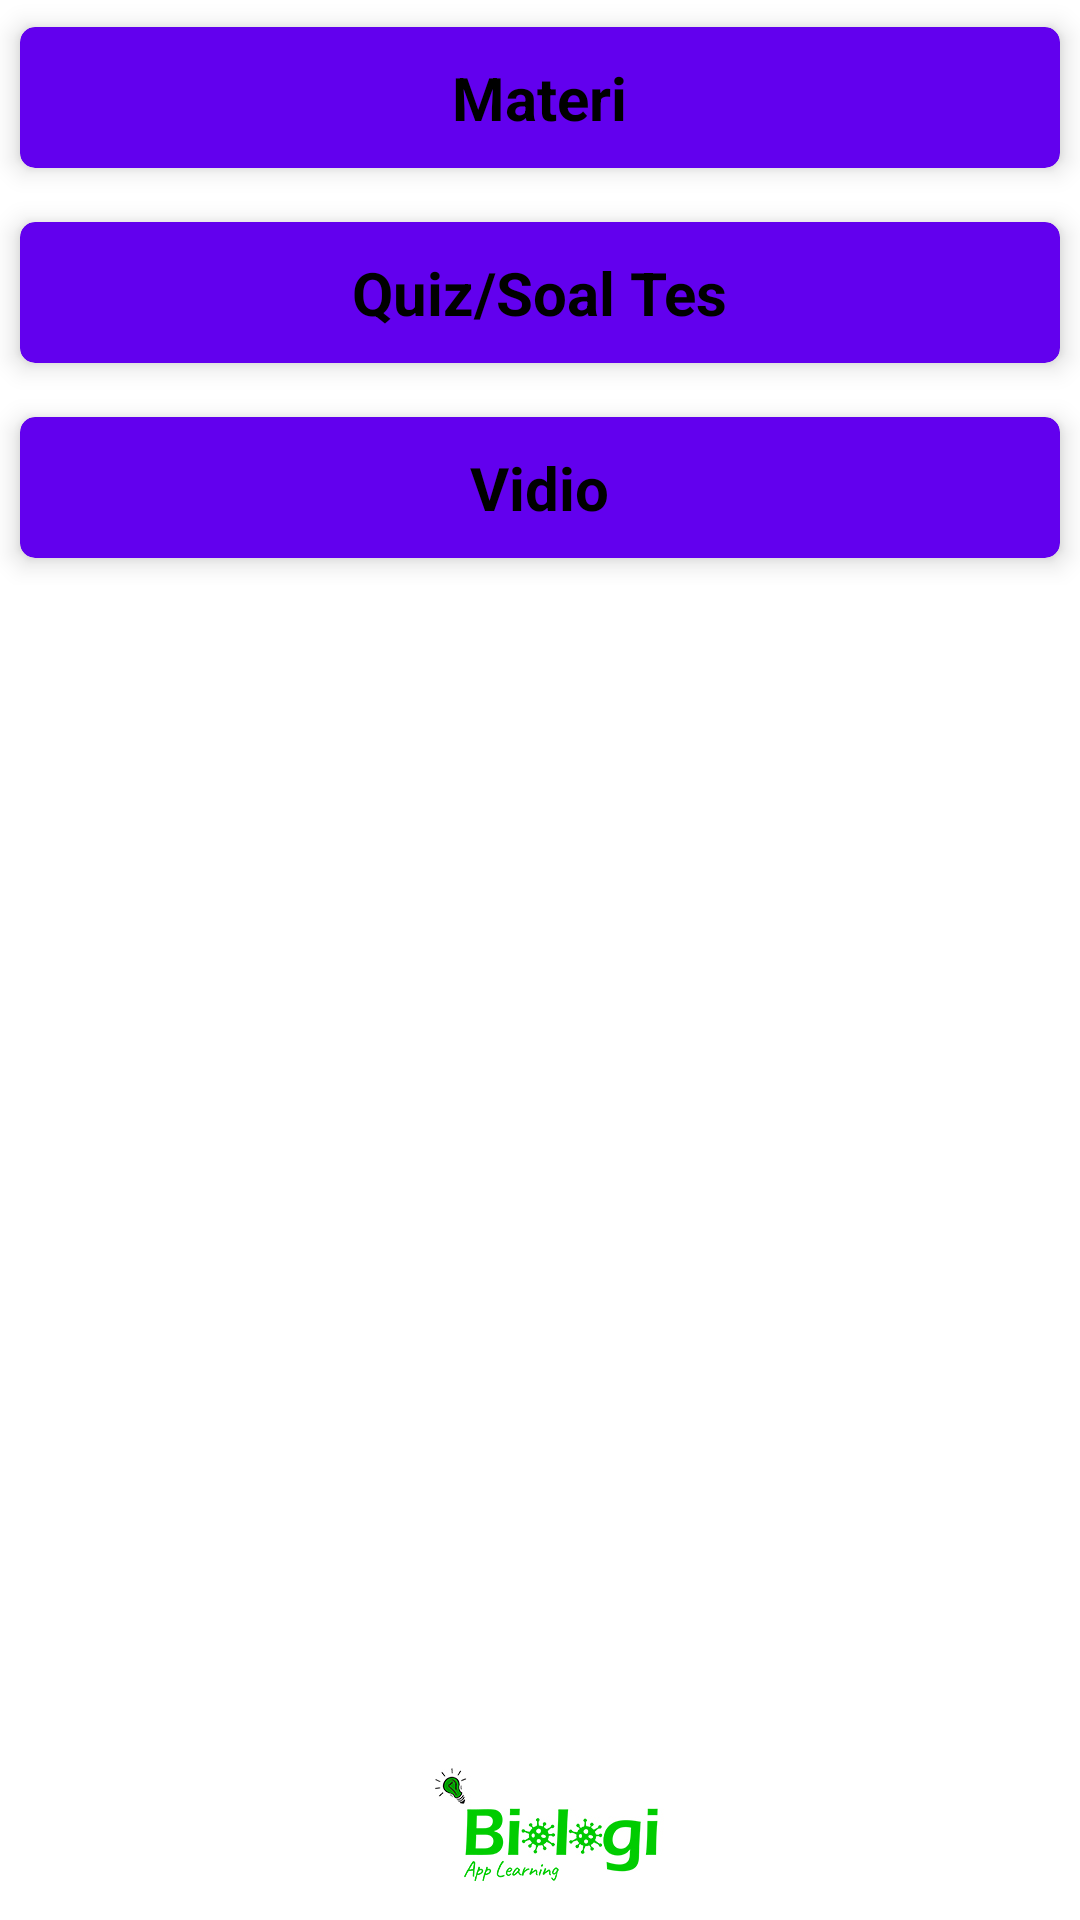

Here is an Android app screen rendered from its layout file. Give the layout XML and the strings, colors and styles it references.
<!-- AndroidManifest.xml: application theme Theme.BiologyAppLearning -->
<!-- res/layout/activity_kelas10.xml -->
<?xml version="1.0" encoding="utf-8"?>
<ScrollView xmlns:android="http://schemas.android.com/apk/res/android"
    xmlns:app="http://schemas.android.com/apk/res-auto"
    xmlns:tools="http://schemas.android.com/tools"
    android:layout_width="match_parent"
    android:layout_height="match_parent"
    android:background="@drawable/bgbg"
    tools:context=".kelas10">

    <LinearLayout
        android:layout_width="match_parent"
        android:layout_height="wrap_content"
        android:orientation="vertical">
        <GridLayout
            android:layout_width="match_parent"
            android:layout_height="match_parent"
            android:rowCount="1"
            android:columnCount="1"
            android:alignmentMode="alignMargins"
            android:columnOrderPreserved="false">
            <androidx.cardview.widget.CardView
                android:id="@+id/tmblmateri10"
                android:layout_width="0dp"
                android:layout_height="wrap_content"
                android:layout_columnWeight="1"
                android:layout_rowWeight="1"
                app:cardElevation="5dp"
                app:cardCornerRadius="5dp"
                app:cardBackgroundColor="#FF6200EE"
                app:cardUseCompatPadding="true">
                <LinearLayout
                    android:layout_width="match_parent"
                    android:layout_height="wrap_content"
                    android:orientation="vertical"
                    android:gravity="center_horizontal"
                    android:padding="10dp">
                    <TextView
                        android:layout_width="wrap_content"
                        android:layout_height="wrap_content"
                        android:textColor="@color/black"
                        android:textStyle="bold"
                        android:textSize="20dp"
                        android:text="Materi"/>
                </LinearLayout>
            </androidx.cardview.widget.CardView>
            <androidx.cardview.widget.CardView
                android:id="@+id/tmblkuis10"
                android:layout_width="0dp"
                android:layout_height="wrap_content"
                android:layout_columnWeight="1"
                android:layout_rowWeight="1"
                app:cardElevation="5dp"
                app:cardCornerRadius="5dp"
                app:cardBackgroundColor="#FF6200EE"
                app:cardUseCompatPadding="true">
                <LinearLayout
                    android:layout_width="match_parent"
                    android:layout_height="wrap_content"
                    android:orientation="vertical"
                    android:gravity="center_horizontal"
                    android:padding="10dp">
                    <TextView
                        android:layout_width="wrap_content"
                        android:layout_height="wrap_content"
                        android:textColor="@color/black"
                        android:textStyle="bold"
                        android:textSize="20dp"
                        android:text="Quiz/Soal Tes"/>
                </LinearLayout>
            </androidx.cardview.widget.CardView>
            <androidx.cardview.widget.CardView
                android:id="@+id/tmblvidio10"
                android:layout_width="0dp"
                android:layout_height="wrap_content"
                android:layout_columnWeight="1"
                android:layout_rowWeight="1"
                app:cardElevation="5dp"
                app:cardCornerRadius="5dp"
                app:cardBackgroundColor="#FF6200EE"
                app:cardUseCompatPadding="true">
                <LinearLayout
                    android:layout_width="match_parent"
                    android:layout_height="wrap_content"
                    android:orientation="vertical"
                    android:gravity="center_horizontal"
                    android:padding="10dp">
                    <TextView
                        android:layout_width="wrap_content"
                        android:layout_height="wrap_content"
                        android:textColor="@color/black"
                        android:textStyle="bold"
                        android:textSize="20dp"
                        android:text="Vidio"/>
                </LinearLayout>
            </androidx.cardview.widget.CardView>
        </GridLayout>
    </LinearLayout>

</ScrollView>
<!-- resources referenced by this layout -->
<resources>
  <!-- drawable bgbg: jpg bitmap (drawable, 50615 bytes) -->
  <style name="Theme.BiologyAppLearning" parent="Theme.MaterialComponents.DayNight.DarkActionBar">
          
          <item name="colorPrimary">@color/purple_500</item>
          <item name="colorPrimaryVariant">@color/purple_700</item>
          <item name="colorOnPrimary">@color/white</item>
          
          <item name="colorSecondary">@color/teal_200</item>
          <item name="colorSecondaryVariant">@color/teal_700</item>
          <item name="colorOnSecondary">@color/black</item>
          
          <item name="android:statusBarColor" tools:targetApi="l">?attr/colorPrimaryVariant</item>
          
      </style>
  <!-- not gathered from this repository: default colours our renderer supplied (Android Studio template values) -->
  <color name="purple_500">#FF6200EE</color>
  <color name="purple_700">#FF3700B3</color>
  <color name="teal_200">#FF03DAC5</color>
  <color name="teal_700">#FF018786</color>
  <color name="black">#FF000000</color>
  <color name="white">#FFFFFFFF</color>
</resources>
